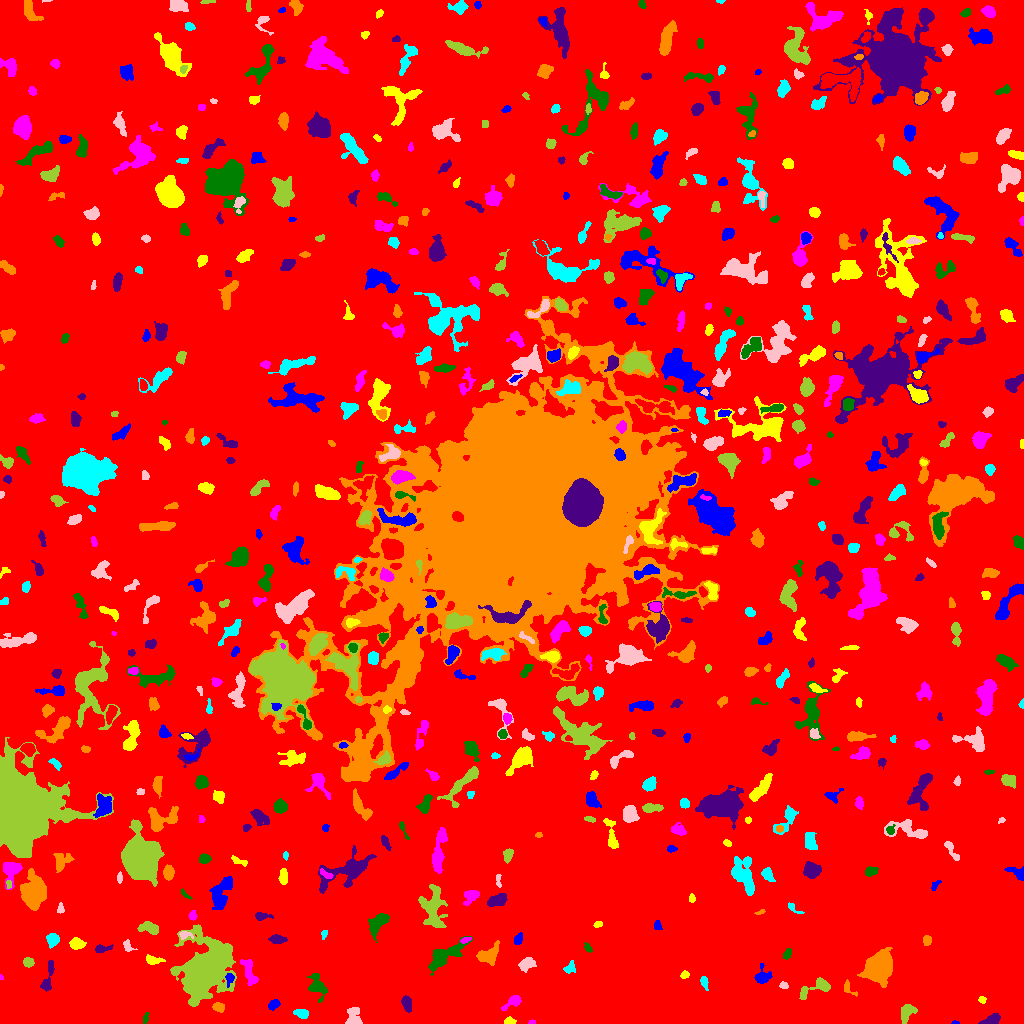

Data behind this chart, as committed beside it:
ID, X, Y, A, B, theta, total_flux, mu_max, mu_median, mu_mean, R_fwhm, R_e, R10, R90, x_start, x_end, y_start, y_end, area, greylevel
0, 510.7, 517.4, 299.2, 296.2, 0.7572, 2446351, 15.0, 2.0, 2.951, 103.4, 244.3, 95.45, 392.2, 0, 1023, 0, 1023, 829097, 2.951
1, 955, 0.6977, 1.942, 0.7275, -0.04743, 43.0, 4.0, 2.0, 1.654, 2.111, 1.493, 0.5642, 2.326, 951, 959, 0, 3, 26, 9.654
2, 509.5, 2.362, 2.686, 1.688, -0.07756, 260.0, 6.0, 4.0, 3.514, 3.868, 2.706, 1.128, 4.146, 504, 516, 0, 7, 74, 10.51
3, 531.9, 1.15, 1.892, 0.9963, 0.02419, 60.0, 3.0, 2.0, 1.935, 2.585, 1.693, 0.5642, 2.585, 528, 535, 0, 4, 31, 10.94
4, 145.3, 4.817, 2.574, 1.085, 1.366, 104.0, 6.0, 1.0, 1.763, 2.326, 1.871, 0.5642, 3.29, 143, 149, 0, 11, 59, 9.763
5, 991.2, 3.066, 4.61, 2.168, 0.3586, 846.0, 12.0, 5.0, 5.389, 4.853, 3.742, 1.493, 5.917, 978, 1000, 0, 10, 157, 12.39
6, 218.3, 16.26, 2.729, 2.144, -0.2587, 442.0, 9.0, 4.0, 4.17, 3.7, 3.09, 1.262, 4.853, 212, 224, 11, 21, 106, 11.17
7, 301.1, 10.32, 3.332, 2.004, -0.2286, 624.0, 13.0, 4.0, 5.032, 3.478, 3.192, 1.128, 5.171, 293, 308, 5, 14, 124, 12.03
8, 353.3, 6.675, 5.214, 3.631, 1.569, 803.0, 9.0, 4.0, 3.735, 4.951, 4.618, 1.784, 7.047, 345, 362, 0, 16, 215, 10.73
9, 906.7, 10.69, 4.813, 3.145, 0.9586, 673.0, 7.0, 3.0, 3.22, 5.323, 4.618, 1.784, 7.092, 901, 917, 0, 19, 209, 10.22
10, 828.7, 16.46, 2.428, 1.483, 1.068, 145.0, 6.0, 2.0, 2.302, 2.764, 2.326, 0.7979, 3.827, 825, 832, 11, 22, 63, 9.302
11, 273.4, 18.89, 2.905, 2.051, 0.6208, 383.0, 7.0, 4.0, 3.648, 4.107, 3.141, 1.262, 4.886, 268, 280, 13, 24, 105, 10.65
12, 982.2, 23.67, 1.918, 1.686, -0.7359, 110.0, 4.0, 2.0, 2.115, 3.432, 2.257, 0.7979, 3.523, 978, 986, 20, 27, 52, 9.115
13, 512.9, 21.77, 5.656, 2.293, 0.5928, 429.0, 6.0, 2.0, 2.632, 4.886, 3.868, 1.493, 6.155, 501, 521, 13, 28, 163, 9.632
14, 317.1, 38.29, 7.034, 3.757, -1.221, 691.0, 6.0, 2.0, 2.459, 6.457, 5.412, 2.034, 8.176, 307, 327, 21, 50, 281, 9.459
15, 406.5, 19.84, 3.449, 1.956, -1.373, 481.0, 10.0, 3.0, 3.364, 3.568, 3.241, 1.262, 5.293, 401, 411, 11, 28, 143, 11.36
16, 848.5, 35.02, 4.951, 2.331, -0.806, 146.0, 3.0, 1.0, 1.521, 3.568, 2.932, 1.128, 4.853, 844, 857, 27, 44, 96, 9.521
17, 703.8, 42.06, 2.694, 1.504, -1.333, 141.0, 5.0, 1.0, 1.602, 2.706, 2.523, 0.7979, 3.989, 700, 708, 33, 47, 88, 9.602
18, 783.4, 38.3, 1.874, 1.474, -0.7318, 71.0, 5.0, 1.0, 1.203, 1.262, 2.034, 0.5642, 3.192, 779, 788, 35, 42, 59, 10.2
19, 816.7, 35.62, 9.931, 3.365, 0.3495, 692.0, 6.0, 2.0, 2.554, 6.308, 5.015, 1.871, 7.899, 799, 830, 24, 46, 271, 9.554
20, 454.4, 44.51, 4.386, 3.093, 0.3548, 888.0, 8.0, 5.0, 4.311, 6.482, 4.754, 1.954, 7.047, 447, 464, 38, 51, 206, 11.31
21, 229.3, 44.82, 2.962, 2.007, 1.42, 384.0, 9.0, 4.0, 4.315, 3.432, 2.932, 1.128, 4.652, 225, 234, 36, 50, 89, 15.31
22, 684.4, 48.21, 2.105, 1.458, 0.3992, 85.0, 3.0, 1.0, 1.349, 2.932, 2.257, 0.7979, 3.523, 680, 689, 45, 53, 63, 9.349
23, 1.023, 45.95, 1.364, 0.9752, -1.242, 43.0, 4.0, 2.0, 2.048, 2.034, 1.382, 0.5642, 2.185, 0, 3, 44, 49, 21, 11.05
24, 443.8, 67.75, 11.12, 4.012, 0.5757, 1640, 9.0, 3.0, 3.228, 5.726, 6.747, 2.459, 10.91, 428, 472, 48, 87, 508, 10.23
25, 46.57, 41.28, 7.922, 2.154, 1.322, 340.0, 8.0, 1.0, 1.683, 3.192, 2.985, 1.128, 5.836, 40, 54, 32, 63, 202, 9.683
26, 878, 55.14, 6.525, 5.435, 0.6666, 9896, 39.0, 8.0, 11.94, 8.117, 7.225, 2.877, 12.23, 857, 892, 36, 76, 829, 18.94
27, 570.2, 55.66, 3.141, 2.457, 0.9672, 226.0, 5.0, 2.0, 2.112, 3.338, 3.141, 1.128, 5.046, 563, 575, 50, 63, 107, 9.112
28, 526.6, 59.52, 4.052, 2.815, 0.4201, 830.0, 10.0, 4.0, 4.611, 4.886, 4.184, 1.596, 6.676, 518, 536, 51, 66, 180, 10.61
29, 28.39, 61.22, 2.583, 2.229, -0.3339, 366.0, 7.0, 4.0, 3.735, 4.26, 3.141, 1.262, 4.754, 23, 34, 56, 66, 98, 10.73
30, 325.4, 80.08, 17.58, 5.02, -0.8857, 1836, 9.0, 4.0, 3.801, 6.864, 7.247, 2.764, 11.01, 303, 343, 57, 103, 483, 9.801
31, 762.8, 47.05, 4.17, 3.699, 1.52, 962.0, 11.0, 4.0, 5.01, 4.652, 4.222, 1.596, 6.817, 754, 772, 40, 60, 192, 11.01
32, 152.2, 63.48, 3.699, 1.742, -0.1739, 203.0, 4.0, 1.0, 1.574, 4.478, 3.09, 1.262, 4.853, 146, 165, 59, 69, 129, 9.574
33, 249.2, 52.2, 7.739, 2.686, -1.253, 752.0, 7.0, 3.0, 3.032, 5.109, 5.015, 1.954, 7.818, 240, 258, 38, 64, 248, 10.03
34, 787, 69.36, 2.823, 1.793, 1.127, 181.0, 4.0, 2.0, 2.235, 4.26, 2.877, 1.128, 4.406, 783, 791, 64, 75, 81, 9.235
35, 101.3, 74.46, 4.179, 1.74, 0.1529, 339.0, 7.0, 2.0, 3.082, 3.656, 3.038, 1.128, 5.015, 95, 113, 71, 79, 110, 10.08
36, 488.5, 68.41, 6.084, 3.723, 0.6108, 1509, 9.0, 5.0, 5.03, 7.047, 5.499, 2.257, 8.593, 476, 499, 58, 83, 300, 11.03
37, 52.52, 84.03, 2.999, 2.841, 1.235, 603.0, 8.0, 4.0, 3.967, 5.015, 3.7, 1.493, 5.863, 46, 59, 75, 90, 152, 10.97
38, 127.7, 77.04, 3.161, 1.996, -1.057, 250.0, 7.0, 3.0, 2.809, 2.985, 2.932, 0.9772, 4.583, 123, 137, 72, 84, 89, 9.809
39, 204.1, 51.9, 13.27, 9.161, 1.084, 29770, 57.0, 5.0, 11.05, 9.918, 11.38, 4.26, 21.62, 170, 236, 17, 99, 2695, 18.05
40, 807.7, 80.51, 5.158, 3.302, -1.366, 676.0, 7.0, 3.0, 2.661, 4.26, 4.951, 1.784, 7.674, 801, 818, 69, 90, 254, 9.661
41, 518.3, 84.5, 3.063, 1.95, 1.164, 227.0, 4.0, 3.0, 2.467, 4.72, 3.241, 1.262, 4.618, 514, 522, 79, 91, 92, 9.467
42, 76.44, 79.74, 3.044, 2.234, -0.08273, 511.0, 9.0, 3.0, 3.276, 4.222, 3.385, 1.382, 5.262, 69, 86, 74, 86, 156, 11.28
43, 465.7, 83.72, 3.034, 1.198, 0.2768, 182.0, 6.0, 3.0, 3.085, 3.338, 2.394, 0.9772, 3.656, 460, 471, 80, 86, 59, 13.08
44, 588.2, 75.19, 2.121, 1.325, -0.8003, 73.0, 3.0, 1.0, 1.177, 2.646, 2.111, 0.7979, 3.338, 584, 592, 71, 81, 62, 9.177
45, 276.8, 84.03, 3.823, 2.138, -0.04395, 795.0, 11.0, 6.0, 5.846, 4.687, 3.613, 1.493, 5.698, 268, 287, 80, 89, 136, 11.85
46, 927.3, 82.92, 2.68, 1.5, 1.414, 91.0, 2.0, 1.0, 1.083, 4.222, 2.646, 1.128, 3.827, 923, 931, 78, 88, 84, 9.083
47, 323.8, 88.99, 2.328, 1.283, 1.341, 135.0, 5.0, 2.5, 2.596, 2.877, 2.185, 0.7979, 3.385, 321, 327, 84, 93, 52, 12.6
48, 184.3, 88.63, 3.284, 1.901, -0.1253, 186.0, 5.0, 2.0, 2.163, 3.09, 2.646, 0.9772, 4.478, 179, 193, 84, 92, 86, 12.16
49, 149.6, 95.53, 4.773, 2.634, -0.2614, 854.0, 9.0, 4.0, 4.27, 5.293, 4.26, 1.693, 6.723, 137, 158, 89, 102, 200, 11.27
50, 926.9, 103.2, 2.513, 2.029, -1.188, 288.0, 8.0, 2.0, 2.618, 3.478, 2.821, 0.9772, 4.442, 920, 931, 97, 109, 110, 10.62
51, 657.1, 97.88, 1.862, 1.569, 1.001, 58.0, 3.0, 1.0, 0.8286, 2.326, 2.034, 0.7979, 3.29, 654, 662, 94, 103, 70, 8.829
52, 597.5, 98.72, 2.21, 1.52, 0.2984, 121.0, 4.0, 2.0, 2.241, 3.478, 2.326, 0.9772, 3.568, 593, 602, 96, 102, 54, 9.241
53, 192.4, 107.6, 2.336, 1.877, -1.497, 263.0, 7.0, 4.0, 3.704, 3.385, 2.646, 0.9772, 4.029, 188, 197, 103, 113, 71, 10.7
54, 378.2, 101.1, 6.817, 3.307, 0.906, 1052, 11.0, 3.0, 3.495, 3.656, 5.293, 1.871, 8.406, 368, 389, 81, 110, 301, 10.5
55, 260.8, 107.2, 3.912, 1.972, -0.0002957, 316.0, 7.0, 2.0, 2.899, 3.568, 2.985, 1.128, 4.886, 255, 273, 103, 111, 109, 9.899
56, 760.2, 111.2, 2.616, 1.048, 0.2868, 98.0, 6.0, 2.0, 2.333, 2.394, 1.954, 0.5642, 3.09, 754, 765, 109, 114, 42, 9.333
57, 793.1, 115.5, 4.515, 1.463, -0.6239, 134.0, 5.0, 1.0, 1.696, 2.585, 2.394, 0.7979, 4.068, 788, 804, 110, 121, 79, 9.696
58, 60.36, 114.5, 2.421, 1.542, 1.54, 133.0, 5.0, 2.0, 2.078, 2.764, 2.257, 0.7979, 3.656, 57, 64, 110, 121, 64, 10.08
59, 433.2, 116.6, 10.76, 5.529, -1.48, 2207, 13.0, 3.0, 3.401, 4.478, 7.313, 2.523, 12.19, 418, 447, 96, 139, 649, 10.4
... 632 more rows
